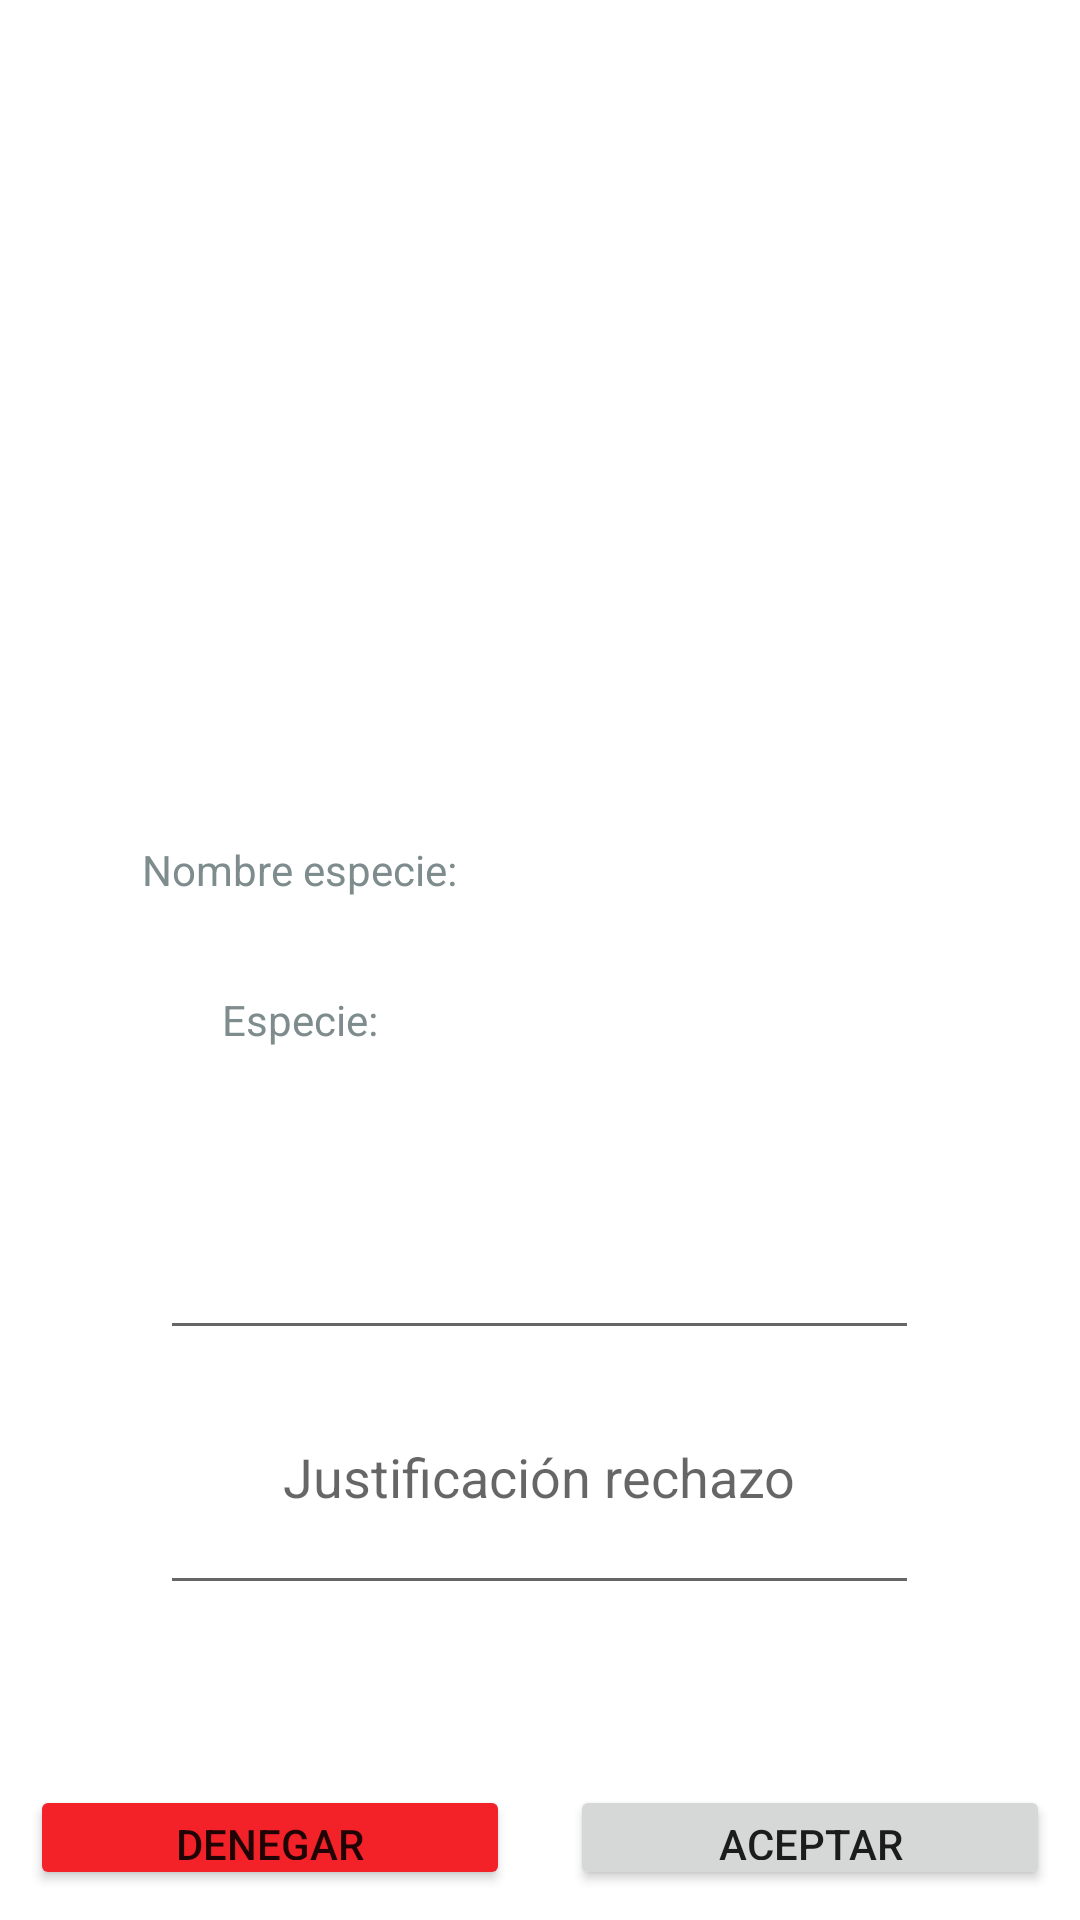

This screen was rendered from an Android layout file. Write that file and the resources it references.
<!-- AndroidManifest.xml: application theme Theme.EspeciesArboreas.NoActionBar -->
<!-- res/layout/fragment_verificar_registro.xml -->
<?xml version="1.0" encoding="utf-8"?>
<FrameLayout xmlns:android="http://schemas.android.com/apk/res/android"
    xmlns:app="http://schemas.android.com/apk/res-auto"
    xmlns:tools="http://schemas.android.com/tools"
    android:id="@+id/verificar_registro"
    android:layout_width="match_parent"
    android:layout_height="match_parent"
    tools:context=".fragments.cientifico.VerificarRegistroFragment">

    <LinearLayout
        android:layout_width="match_parent"
        android:layout_height="match_parent"
        android:layout_marginTop="0dp"
        android:orientation="vertical">

        <ImageView
            android:id="@+id/img_especie"
            android:layout_width="match_parent"
            android:layout_height="250dp"
            android:layout_marginTop="15dp"
            tools:src="@tools:sample/avatars" />

        <LinearLayout
            android:layout_width="match_parent"
            android:layout_height="50dp"
            android:gravity="center"
            android:orientation="horizontal">

            <TextView
                android:id="@+id/textView3"
                android:layout_width="wrap_content"
                android:layout_height="wrap_content"
                android:layout_marginRight="10dp"
                android:layout_weight="0"
                android:text="Nombre especie:"
                android:textColor="@color/gris" />

            <TextView
                android:id="@+id/nom_especie"
                android:layout_width="150dp"
                android:layout_height="30dp"
                android:layout_gravity="center"
                android:layout_marginTop="0dp"
                android:textAlignment="center" />
        </LinearLayout>

        <LinearLayout
            android:layout_width="match_parent"
            android:layout_height="50dp"
            android:gravity="center"
            android:orientation="horizontal">

            <TextView
                android:id="@+id/textView5"
                android:layout_width="wrap_content"
                android:layout_height="wrap_content"
                android:layout_marginRight="10dp"
                android:layout_weight="0"
                android:text="Especie:"
                android:textColor="@color/gris" />

            <TextView
                android:id="@+id/especie"
                android:layout_width="150dp"
                android:layout_height="30dp"
                android:layout_weight="0" />
        </LinearLayout>

        <EditText
            android:id="@+id/desc_final"
            android:layout_width="253dp"
            android:layout_height="65dp"
            android:layout_gravity="center"
            android:layout_marginTop="20dp"
            android:ems="10"
            android:gravity="center_horizontal"
            android:inputType="textMultiLine"
            android:layoutDirection="inherit"
            android:textAlignment="center" />

        <EditText
            android:id="@+id/just_final"
            android:layout_width="253dp"
            android:layout_height="65dp"
            android:layout_gravity="center"
            android:layout_marginTop="20dp"
            android:ems="10"
            android:gravity="center_horizontal"
            android:inputType="textMultiLine"
            android:layoutDirection="inherit"
            android:textAlignment="center"
            android:hint="Justificación rechazo"/>

        <LinearLayout
            android:layout_width="match_parent"
            android:layout_height="wrap_content"
            android:layout_gravity="center"
            android:layout_marginTop="50dp"
            android:orientation="horizontal"
            android:padding="10dp">

            <Button
                android:id="@+id/denegar"
                android:layout_width="wrap_content"
                android:layout_height="wrap_content"
                android:layout_marginRight="10dp"
                android:layout_weight="1"
                android:backgroundTint="#F32128"
                android:text="Denegar"
                app:cornerRadius="20dp" />

            <Button
                android:id="@+id/aceptar"
                android:layout_width="wrap_content"
                android:layout_height="wrap_content"
                android:layout_marginLeft="10dp"
                android:layout_weight="1"
                android:text="Aceptar"
                app:cornerRadius="20dp" />
        </LinearLayout>
    </LinearLayout>
</FrameLayout>
<!-- resources referenced by this layout -->
<resources>
  <color name="gris">#7F8C8D</color>
  <style name="Theme.EspeciesArboreas.NoActionBar">
          <item name="windowActionBar">false</item>
          <item name="windowNoTitle">true</item>
          <item name="colorPrimary">@color/greenBar</item>
          <item name="colorPrimaryVariant">@color/greenButtons</item>
          <item name="android:button">@color/greenButtons</item>
          <item name="colorOnPrimary">@color/white</item>
          <item name="buttonTint">@color/white</item>
          <item name="colorOnSecondary">@color/black</item>
          <item name="android:statusBarColor">@color/black</item>
      </style>
  <color name="greenBar">#1D9310</color>
  <color name="greenButtons">#0B3706</color>
  <color name="white">#FFFFFFFF</color>
  <color name="black">#FF000000</color>
</resources>
